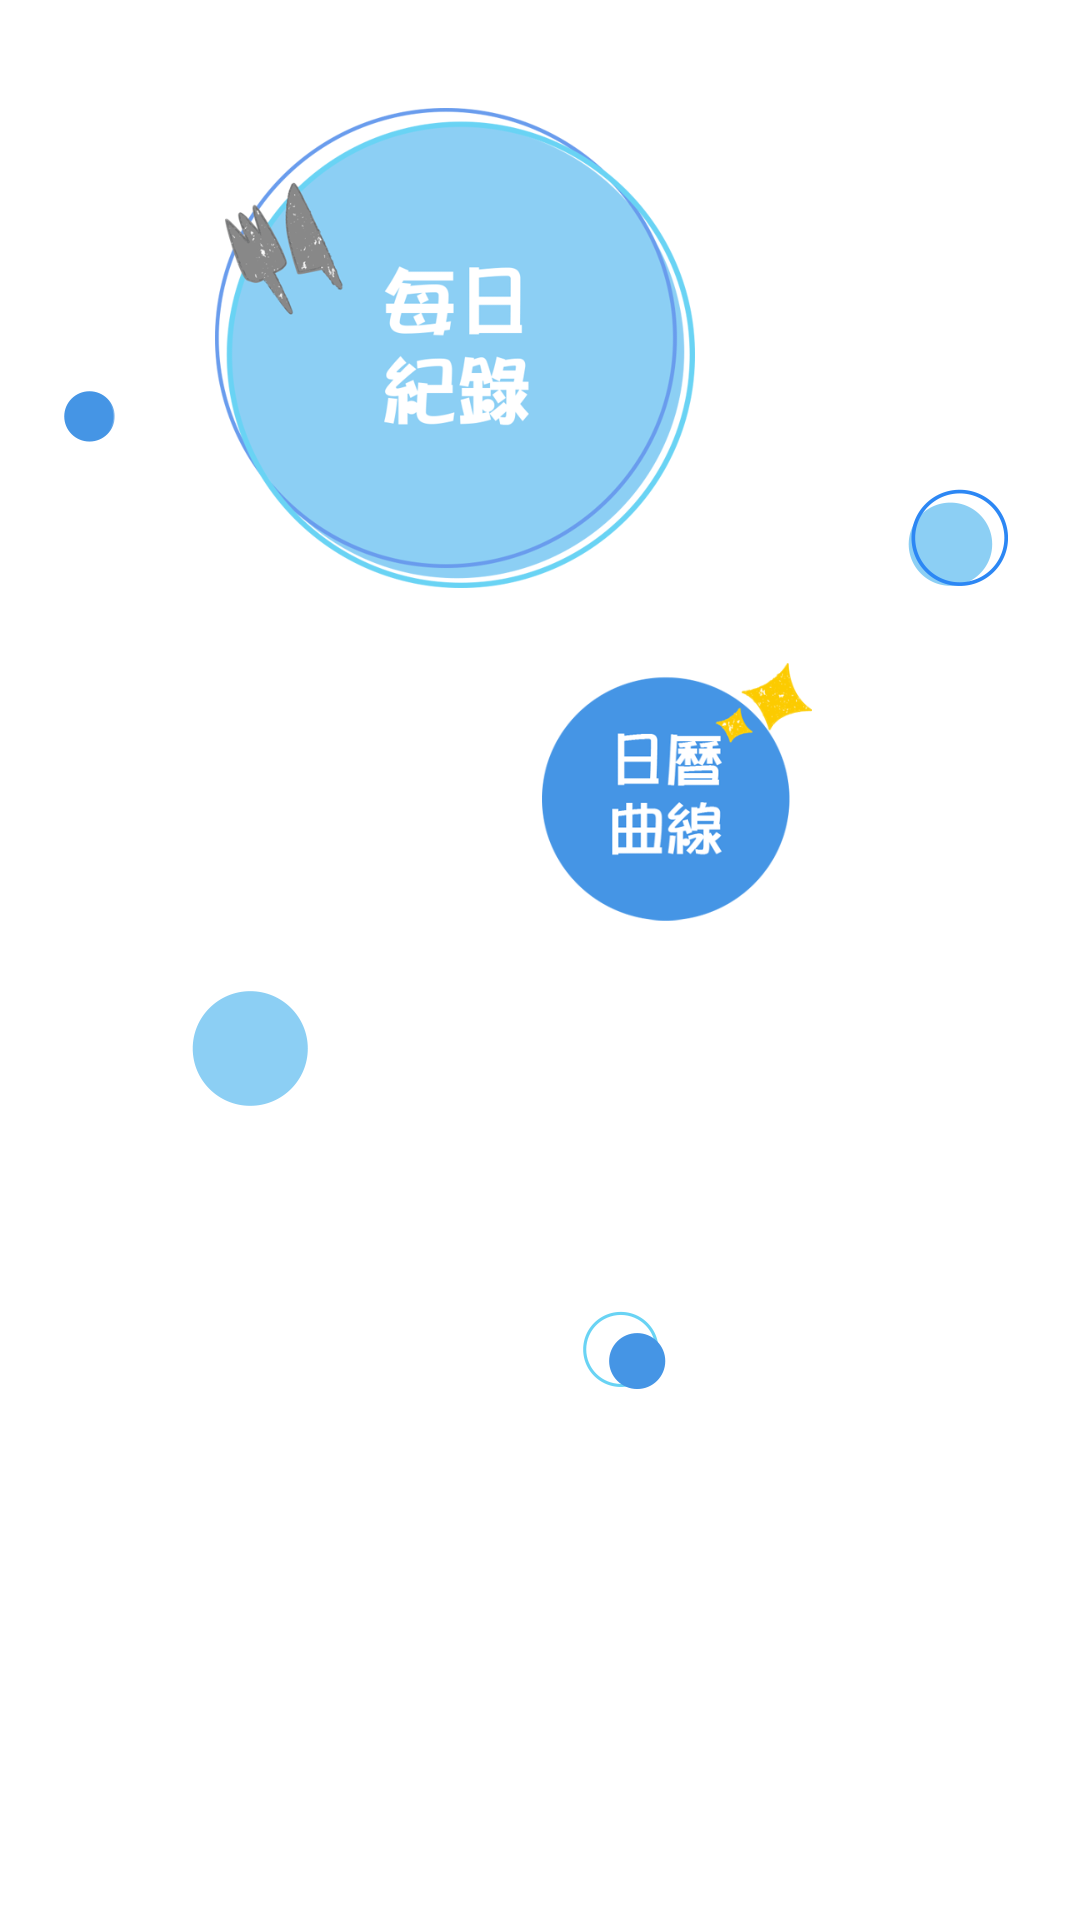

Android layout source for this screen:
<!-- AndroidManifest.xml: application theme AppTheme -->
<!-- res/layout/activity_main.xml -->
<?xml version="1.0" encoding="utf-8"?>
<android.support.constraint.ConstraintLayout xmlns:android="http://schemas.android.com/apk/res/android"
    xmlns:app="http://schemas.android.com/apk/res-auto"
    xmlns:tools="http://schemas.android.com/tools"
    android:layout_width="match_parent"
    android:layout_height="match_parent"
    tools:context="com.example.hallie.diet.MainActivity"
    android:background="@drawable/index_bg">

    <ImageButton
        android:id="@+id/imgBtn_record"
        android:layout_width="160dp"
        android:layout_height="160dp"
        android:background="#00000000"
        android:scaleType="centerInside"
        app:srcCompat="@drawable/index_btn_record"
        android:layout_marginLeft="7dp"
        app:layout_constraintLeft_toLeftOf="@+id/guideline"
        app:layout_constraintTop_toTopOf="parent"
        android:layout_marginTop="36dp"
        android:layout_marginStart="7dp"
        android:onClick="click_record"/>

    <ImageButton
        android:id="@+id/imgBtn_cale"
        android:layout_width="90dp"
        android:layout_height="90dp"
        android:background="#00000000"
        android:scaleType="centerInside"
        app:srcCompat="@drawable/index_btn_calendar"
        android:layout_marginTop="23dp"
        app:layout_constraintTop_toBottomOf="@+id/imgBtn_record"
        android:layout_marginLeft="116dp"
        app:layout_constraintLeft_toLeftOf="@+id/guideline"
        android:layout_marginStart="116dp"
        android:onClick="click_cale"/>

    <android.support.constraint.Guideline
        android:layout_width="wrap_content"
        android:layout_height="wrap_content"
        android:id="@+id/guideline"
        android:orientation="vertical"
        app:layout_constraintGuide_percent="0.18"
        tools:layout_editor_absoluteY="0dp"
        tools:layout_editor_absoluteX="0dp" />
</android.support.constraint.ConstraintLayout>
<!-- resources referenced by this layout -->
<resources>
  <!-- drawable index_bg: png bitmap (drawable-hdpi, 13136 bytes) -->
  <!-- drawable index_btn_calendar: png bitmap (drawable-hdpi, 15746 bytes) -->
  <!-- drawable index_btn_record: png bitmap (drawable-hdpi, 45093 bytes) -->
  <style name="AppTheme" parent="Theme.AppCompat.Light.DarkActionBar">
          
          <item name="colorPrimary">@color/diet_blue_main</item>
          <item name="colorPrimaryDark">@color/diet_blue_light</item>
          <item name="colorAccent">@color/colorAccent</item>
      </style>
  <color name="diet_blue_main">#4595E5</color>
  <color name="diet_blue_light">#8CCFF4</color>
  <color name="colorAccent">#FF4081</color>
</resources>
